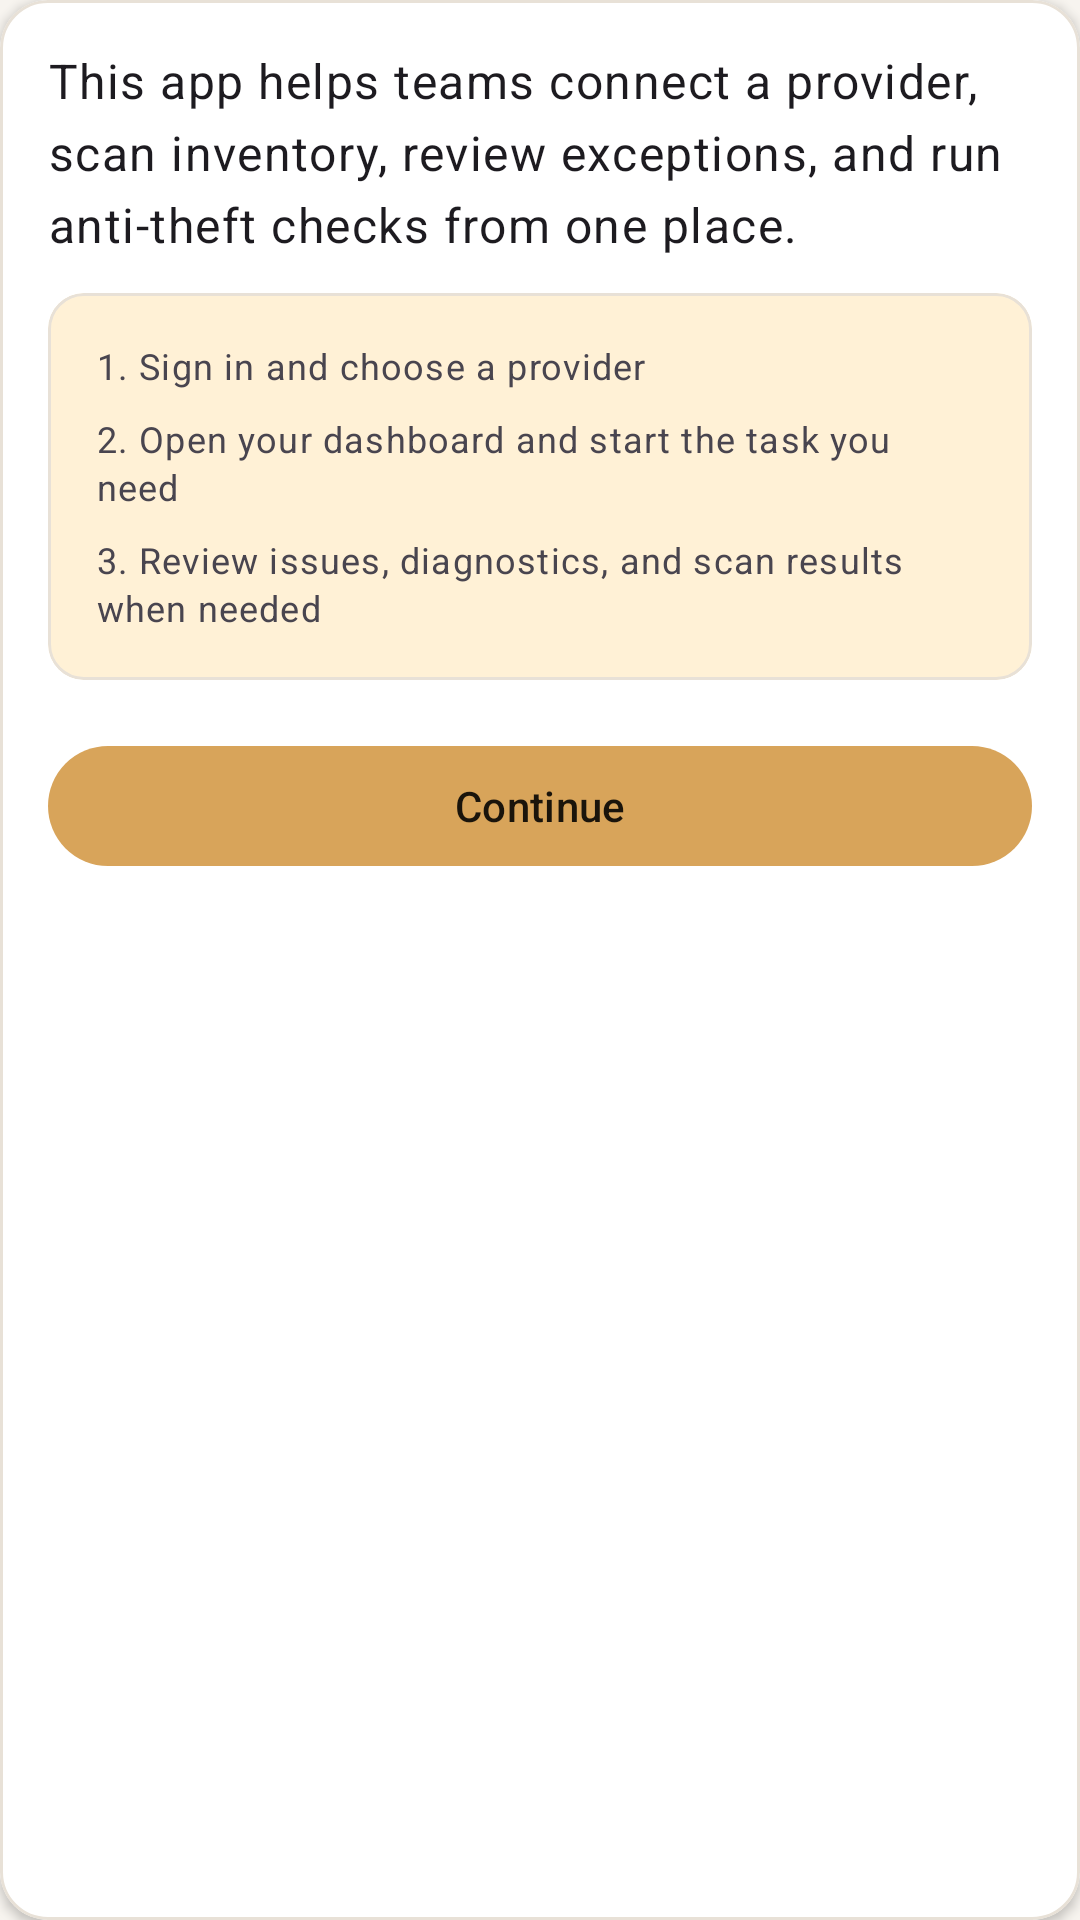

Write the Android layout XML for this screen, with the resource values it uses.
<!-- AndroidManifest.xml: application theme Theme.RfidInventoryApp -->
<!-- res/layout/body_landing_slides.xml -->
<?xml version="1.0" encoding="utf-8"?>
<com.google.android.material.card.MaterialCardView xmlns:android="http://schemas.android.com/apk/res/android"
    xmlns:app="http://schemas.android.com/apk/res-auto"
    android:layout_width="match_parent"
    android:layout_height="wrap_content"
    android:layout_margin="@dimen/rfid_card_spacing"
    app:cardCornerRadius="@dimen/rfid_radius_large"
    app:cardBackgroundColor="@color/rfid_card_surface"
    app:cardElevation="2dp"
    app:strokeColor="@color/rfid_card_stroke"
    app:strokeWidth="1dp">

    <LinearLayout
        android:layout_width="match_parent"
        android:layout_height="wrap_content"
        android:orientation="vertical"
        android:padding="@dimen/rfid_screen_padding">

        <TextView
            android:id="@+id/landingBody"
            style="@style/TextAppearance.Rfid.BodyText"
            android:layout_width="match_parent"
            android:layout_height="wrap_content"
            android:text="This app helps teams connect a provider, scan inventory, review exceptions, and run anti-theft checks from one place." />

        <com.google.android.material.card.MaterialCardView
            android:layout_width="match_parent"
            android:layout_height="wrap_content"
            android:layout_marginTop="@dimen/rfid_section_spacing"
            app:cardCornerRadius="@dimen/rfid_radius_medium"
            app:cardBackgroundColor="@color/rfid_chip_background"
            app:cardElevation="0dp"
            app:strokeColor="@color/rfid_card_stroke"
            app:strokeWidth="1dp">

            <LinearLayout
                android:layout_width="match_parent"
                android:layout_height="wrap_content"
                android:orientation="vertical"
                android:padding="@dimen/rfid_screen_padding">

                <TextView
                    android:layout_width="wrap_content"
                    android:layout_height="wrap_content"
                    android:text="1. Sign in and choose a provider"
                    style="@style/TextAppearance.Rfid.HelperMetaText" />

                <TextView
                    android:layout_width="wrap_content"
                    android:layout_height="wrap_content"
                    android:layout_marginTop="8dp"
                    android:text="2. Open your dashboard and start the task you need"
                    style="@style/TextAppearance.Rfid.HelperMetaText" />

                <TextView
                    android:layout_width="wrap_content"
                    android:layout_height="wrap_content"
                    android:layout_marginTop="8dp"
                    android:text="3. Review issues, diagnostics, and scan results when needed"
                    style="@style/TextAppearance.Rfid.HelperMetaText" />
            </LinearLayout>
        </com.google.android.material.card.MaterialCardView>

        <com.google.android.material.button.MaterialButton
            android:id="@+id/landingContinueButton"
            android:layout_width="match_parent"
            android:layout_height="wrap_content"
            android:layout_marginTop="18dp"
            android:text="@string/action_continue"
            style="@style/Widget.Rfid.Button.Primary" />
    </LinearLayout>
</com.google.android.material.card.MaterialCardView>
<!-- resources referenced by this layout -->
<resources>
  <color name="rfid_card_stroke">#E8E1D7</color>
  <color name="rfid_card_surface">#FFFFFF</color>
  <color name="rfid_chip_background">#FFF1D6</color>
  <dimen name="rfid_card_spacing">12dp</dimen>
  <dimen name="rfid_radius_large">16dp</dimen>
  <dimen name="rfid_radius_medium">12dp</dimen>
  <dimen name="rfid_screen_padding">16dp</dimen>
  <dimen name="rfid_section_spacing">12dp</dimen>
  <string name="action_continue">Continue</string>
  <style name="TextAppearance.Rfid.BodyText" parent="TextAppearance.Material3.BodyLarge" />
  <style name="TextAppearance.Rfid.HelperMetaText" parent="TextAppearance.Material3.BodySmall" />
  <style name="Widget.Rfid.Button.Primary" parent="Widget.Material3.Button">
          <item name="android:textAppearance">@style/TextAppearance.Rfid.ButtonLabel</item>
      </style>
  <style name="Theme.RfidInventoryApp" parent="Theme.Material3.DayNight.NoActionBar">
          
          <item name="android:statusBarColor">@android:color/transparent</item>
          <item name="android:navigationBarColor">@color/rfid_surface</item>
          <item name="android:windowBackground">@color/rfid_surface</item>
  
          
          <item name="colorPrimary">@color/rfid_primary</item>
          <item name="colorOnPrimary">@color/rfid_on_primary</item>
          <item name="colorSecondary">@color/rfid_secondary</item>
          <item name="colorOnSecondary">@color/rfid_on_secondary</item>
          <item name="colorTertiary">@color/rfid_tertiary</item>
          <item name="colorOnTertiary">@color/rfid_on_tertiary</item>
  
          <item name="colorError">@color/rfid_error</item>
          <item name="colorOnError">@color/rfid_on_error</item>
      </style>
  <style name="TextAppearance.Rfid.ButtonLabel" parent="TextAppearance.Material3.LabelLarge" />
  <color name="rfid_surface">#F7F4EF</color>
  <color name="rfid_primary">#D8A45A</color>
  <color name="rfid_on_primary">#1A140B</color>
  <color name="rfid_secondary">#2F6F5D</color>
  <color name="rfid_on_secondary">#FFFFFF</color>
  <color name="rfid_tertiary">#6A4C93</color>
  <color name="rfid_on_tertiary">#FFFFFF</color>
  <color name="rfid_error">#B00020</color>
  <color name="rfid_on_error">#FFFFFF</color>
</resources>
